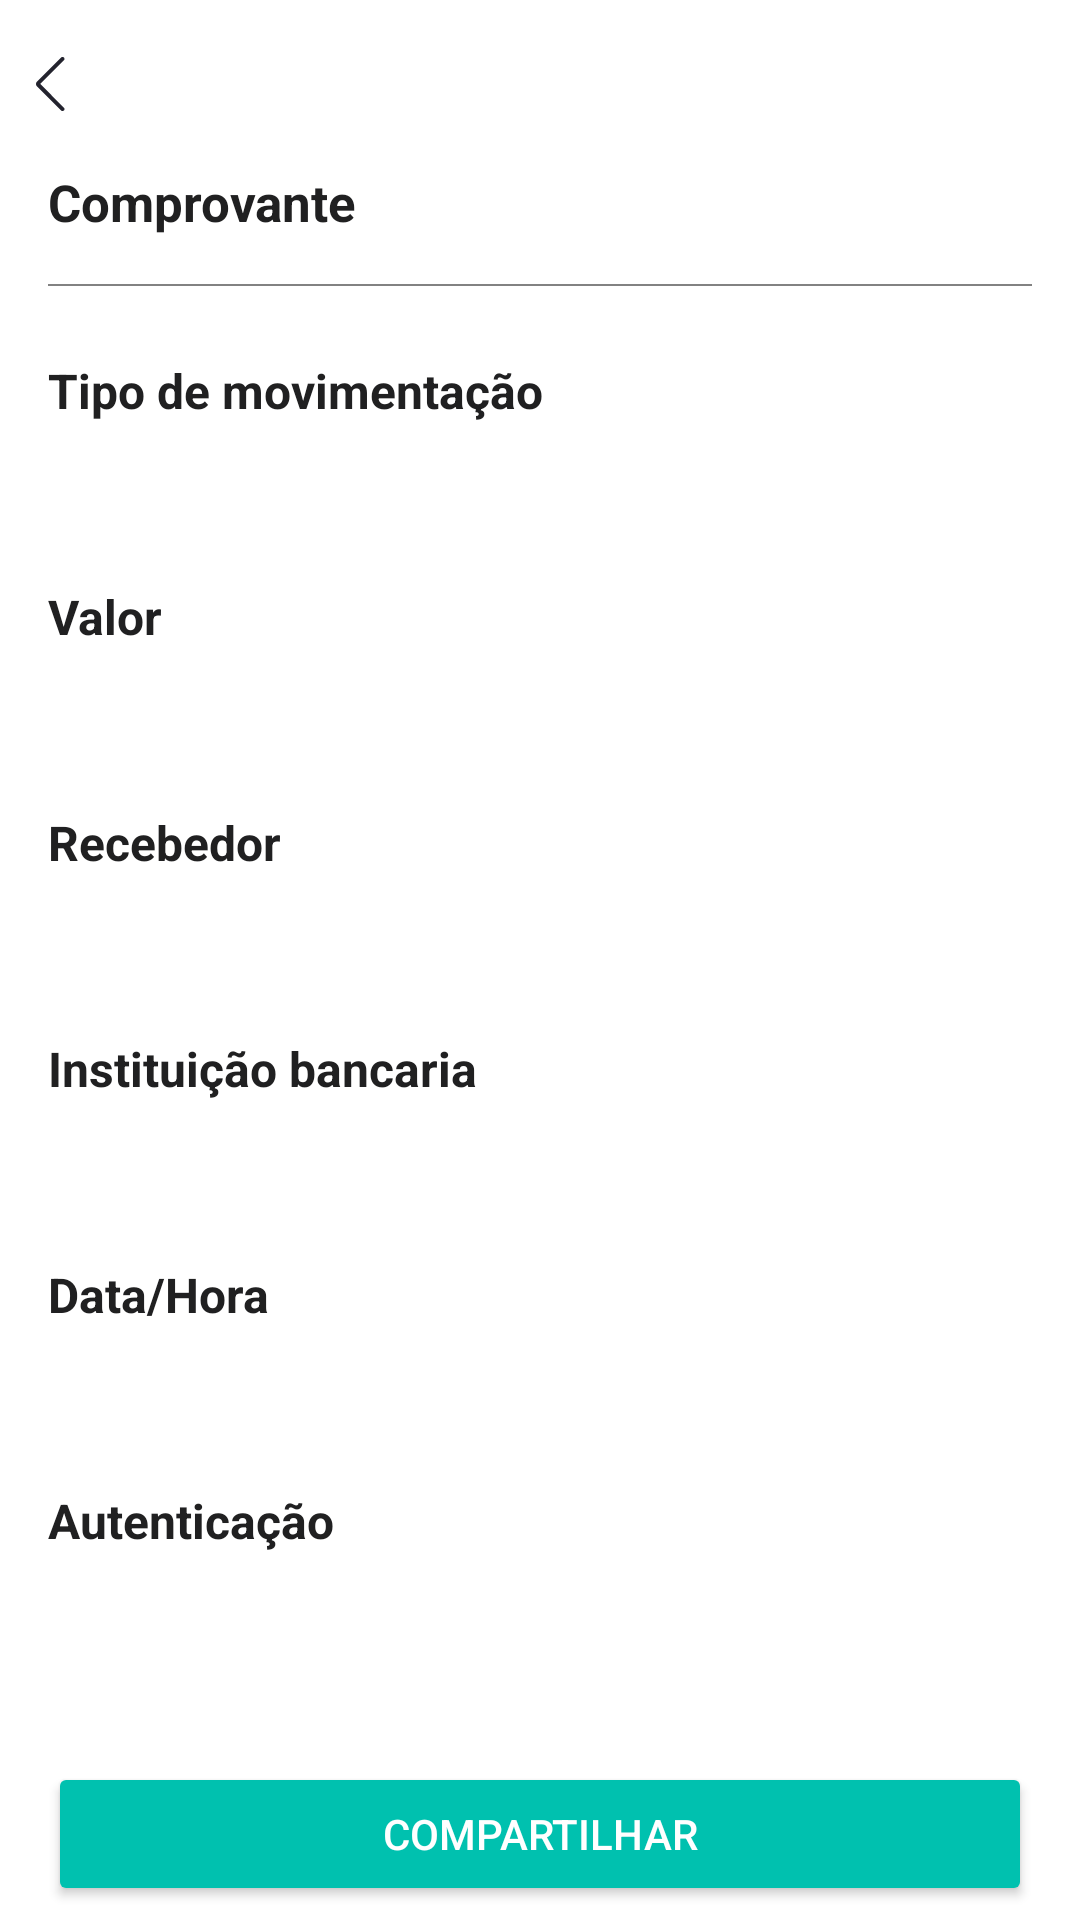

Layout XML and referenced resources for this Android screen:
<!-- AndroidManifest.xml: application theme Theme.K7Bank -->
<!-- res/layout/fragment_receipt.xml -->
<?xml version="1.0" encoding="utf-8"?>
<ScrollView xmlns:android="http://schemas.android.com/apk/res/android"
    xmlns:tools="http://schemas.android.com/tools"
    android:layout_width="match_parent"
    android:layout_height="match_parent"
    tools:context=".ui.receipt.ReceiptFragment">

    <LinearLayout
        android:layout_width="match_parent"
        android:layout_height="wrap_content"
        android:orientation="vertical">

    <androidx.appcompat.widget.Toolbar
        android:layout_width="match_parent"
        android:layout_height="wrap_content"
        style="@style/AppStyle.Toolbar">

        <androidx.appcompat.widget.AppCompatImageButton
            android:id="@+id/btn_back"
            android:layout_width="wrap_content"
            android:layout_height="wrap_content"
            android:src="@drawable/ic_back"
            android:backgroundTint="@color/transparent"/>

    </androidx.appcompat.widget.Toolbar>

    <LinearLayout
        android:id="@+id/layout_shared"
        android:layout_width="match_parent"
        android:layout_height="wrap_content"
        android:background="@color/white"
        android:orientation="vertical">

    <androidx.appcompat.widget.AppCompatTextView
        android:id="@+id/tv_receipt"
        android:layout_width="wrap_content"
        android:layout_height="wrap_content"
        android:layout_marginStart="16dp"
        android:text="@string/receipt"
        android:textSize="17sp"
        android:textColor="@color/black"
        android:textStyle="bold"
        />

    <View
        android:id="@+id/view_line"
        android:layout_width="match_parent"
        android:layout_height="0.7dp"
        android:layout_marginStart="16dp"
        android:layout_marginEnd="16dp"
        android:layout_marginTop="16dp"
        android:layout_marginBottom="24dp"
        android:background="@color/gray" />

    <androidx.appcompat.widget.AppCompatTextView
        android:id="@+id/tv_type_of_movement_title"
        android:layout_width="wrap_content"
        android:layout_height="wrap_content"
        android:text="@string/type_of_movement"
        android:textColor="@color/black"
        android:textSize="16sp"
        android:textStyle="bold"
        android:layout_marginStart="16dp"
        />

    <androidx.appcompat.widget.AppCompatTextView
        android:id="@+id/tv_type_of_movement"
        android:layout_width="wrap_content"
        android:layout_height="wrap_content"
        android:textColor="@color/black"
        android:textSize="16sp"
        android:layout_marginStart="16dp"
        android:layout_marginTop="8dp"
        />

    <androidx.appcompat.widget.AppCompatTextView
        android:id="@+id/tv_value"
        android:layout_width="wrap_content"
        android:layout_height="wrap_content"
        android:text="@string/value"
        android:textStyle="bold"
        android:textColor="@color/black"
        android:textSize="16sp"
        android:layout_marginStart="16dp"
        android:layout_marginTop="24dp"
        />

    <LinearLayout
        android:layout_width="match_parent"
        android:layout_height="wrap_content"
        android:orientation="horizontal"
        android:layout_marginTop="8dp"
        android:layout_marginBottom="24dp">

        <androidx.appcompat.widget.AppCompatTextView
            android:id="@+id/tv_value_quantity"
            android:layout_width="wrap_content"
            android:layout_height="wrap_content"

            android:textColor="@color/black"
            android:textSize="16sp"
            android:layout_marginStart="16dp"
            />

    </LinearLayout>

    <androidx.appcompat.widget.AppCompatTextView
        android:id="@+id/tv_receiver"
        android:layout_width="wrap_content"
        android:layout_height="wrap_content"
        android:text="@string/receiver"
        android:textStyle="bold"
        android:textColor="@color/black"
        android:textSize="16sp"
        android:layout_marginStart="16dp"
        />

        <ProgressBar
            android:id="@+id/progressBar_receipt"
            style="?android:attr/progressBarStyle"
            android:layout_width="match_parent"
            android:layout_height="wrap_content"
            android:visibility="gone"/>

        <androidx.appcompat.widget.AppCompatTextView
        android:id="@+id/tv_receiver_name"
        android:layout_width="wrap_content"
        android:layout_height="wrap_content"
        android:textColor="@color/black"
        android:textSize="16sp"
        android:layout_marginStart="16dp"
        android:layout_marginTop="8dp"
        />

    <androidx.appcompat.widget.AppCompatTextView
        android:id="@+id/tv_banking_institution"
        android:layout_width="wrap_content"
        android:layout_height="wrap_content"
        android:text="@string/banking_institution"
        android:textStyle="bold"
        android:textColor="@color/black"
        android:textSize="16sp"
        android:layout_marginStart="16dp"
        android:layout_marginTop="24dp"
        />

    <androidx.appcompat.widget.AppCompatTextView
        android:id="@+id/tv_banking_institution_name"
        android:layout_width="wrap_content"
        android:layout_height="wrap_content"
        android:textColor="@color/black"
        android:textSize="16sp"
        android:layout_marginStart="16dp"
        android:layout_marginTop="8dp"
        />


    <androidx.appcompat.widget.AppCompatTextView
        android:id="@+id/tv_date_hour"
        android:layout_width="wrap_content"
        android:layout_height="wrap_content"
        android:text="@string/date_hour"
        android:textStyle="bold"
        android:textColor="@color/black"
        android:textSize="16sp"
        android:layout_marginStart="16dp"
        android:layout_marginTop="24dp"
        />

    <LinearLayout
        android:layout_width="match_parent"
        android:layout_height="wrap_content"
        android:orientation="horizontal"
        android:layout_marginTop="8dp">

        <androidx.appcompat.widget.AppCompatTextView
            android:id="@+id/tv_date"
            android:layout_width="match_parent"
            android:layout_height="wrap_content"
            android:textColor="@color/black"
            android:textSize="16sp"
            android:layout_marginStart="16dp" />


    </LinearLayout>

    <androidx.appcompat.widget.AppCompatTextView
        android:id="@+id/tv_authentication"
        android:layout_width="wrap_content"
        android:layout_height="wrap_content"
        android:text="@string/authentication"
        android:textStyle="bold"
        android:textColor="@color/black"
        android:textSize="16sp"
        android:layout_marginStart="16dp"
        android:layout_marginTop="24dp"
        />

    <androidx.appcompat.widget.AppCompatTextView
        android:id="@+id/tv_authentication_number"
        android:layout_width="wrap_content"
        android:layout_height="wrap_content"
        android:textColor="@color/black"
        android:textSize="16sp"
        android:layout_marginStart="16dp"
        android:layout_marginTop="8dp"
        />

    </LinearLayout>

    <androidx.appcompat.widget.AppCompatButton
        android:id="@+id/btn_share"
        android:layout_width="match_parent"
        android:layout_height="wrap_content"
        android:text="@string/share"
        android:backgroundTint="@color/green_200"
        android:textColor="@color/white"
        android:layout_marginTop="40dp"
        android:layout_marginStart="16dp"
        android:layout_marginEnd="16dp"
        />

    </LinearLayout>

</ScrollView>
<!-- resources referenced by this layout -->
<resources>
  <color name="black">#202021</color>
  <color name="gray">#828282</color>
  <color name="green_200">#00C1AF</color>
  <color name="transparent">#00E5E5E5</color>
  <color name="white">#FFFFFF</color>
  <!-- drawable ic_back (drawable) -->
  <vector xmlns:android="http://schemas.android.com/apk/res/android"
      android:width="10dp"
      android:height="18dp"
      android:viewportWidth="10"
      android:viewportHeight="18">
    <path
        android:pathData="M9.5,17.353C9.5027,17.4429 9.4852,17.5323 9.4486,17.6145C9.4121,17.6968 9.3576,17.7697 9.289,17.828C9.1564,17.9436 8.9851,18.005 8.8092,18C8.6334,17.995 8.4659,17.9239 8.34,17.801L0.343,9.81C0.2347,9.7059 0.1486,9.5809 0.0897,9.4427C0.0308,9.3045 0.0005,9.1558 0.0005,9.0055C0.0005,8.8553 0.0308,8.7065 0.0897,8.5683C0.1486,8.4301 0.2347,8.3051 0.343,8.201L8.361,0.209C8.4209,0.1451 8.493,0.094 8.573,0.0585C8.653,0.0231 8.7394,0.0041 8.8269,0.0027C8.9144,0.0013 9.0013,0.0175 9.0824,0.0503C9.1636,0.0831 9.2373,0.132 9.2992,0.1939C9.3611,0.2557 9.4099,0.3294 9.4427,0.4106C9.4756,0.4917 9.4918,0.5786 9.4903,0.6661C9.4889,0.7537 9.4699,0.84 9.4345,0.92C9.3991,1 9.3479,1.0721 9.284,1.132L1.423,8.993L9.284,16.88C9.3526,16.9383 9.4071,17.0112 9.4436,17.0935C9.4802,17.1757 9.4977,17.2651 9.495,17.355"
        android:fillColor="#23232E"/>
  </vector>
  <string name="authentication">Autenticação</string>
  <string name="banking_institution">Instituição bancaria</string>
  <string name="date_hour">Data/Hora</string>
  <string name="receipt">Comprovante</string>
  <string name="receiver">Recebedor</string>
  <string name="share">Compartilhar</string>
  <string name="type_of_movement">Tipo de movimentação</string>
  <string name="value">Valor</string>
  <style name="AppStyle.Toolbar">
          <item name="android:layout_width">match_parent</item>
          <item name="android:layout_height">?attr/actionBarSize</item>
          <item name="android:background">?attr/colorPrimary</item>
          <item name="contentInsetLeft">0dp</item>
          <item name="contentInsetStart">0dp</item>
          <item name="contentInsetStartWithNavigation">0dp</item>
      </style>
  <style name="Theme.K7Bank" parent="Theme.MaterialComponents.DayNight.NoActionBar">
          
          <item name="colorPrimary">@color/white</item>
          <item name="colorPrimaryVariant">@color/green_700</item>
          <item name="colorOnPrimary">@color/white</item>
          
          <item name="colorSecondary">@color/teal_200</item>
          <item name="colorSecondaryVariant">@color/teal_700</item>
          <item name="colorOnSecondary">@color/black</item>
          
          <item name="android:statusBarColor" tools:targetApi="l">?attr/colorPrimaryVariant</item>
          
      </style>
  <color name="green_700">#00C1AF</color>
  <color name="teal_200">#FF03DAC5</color>
  <color name="teal_700">#00C1AF</color>
</resources>
